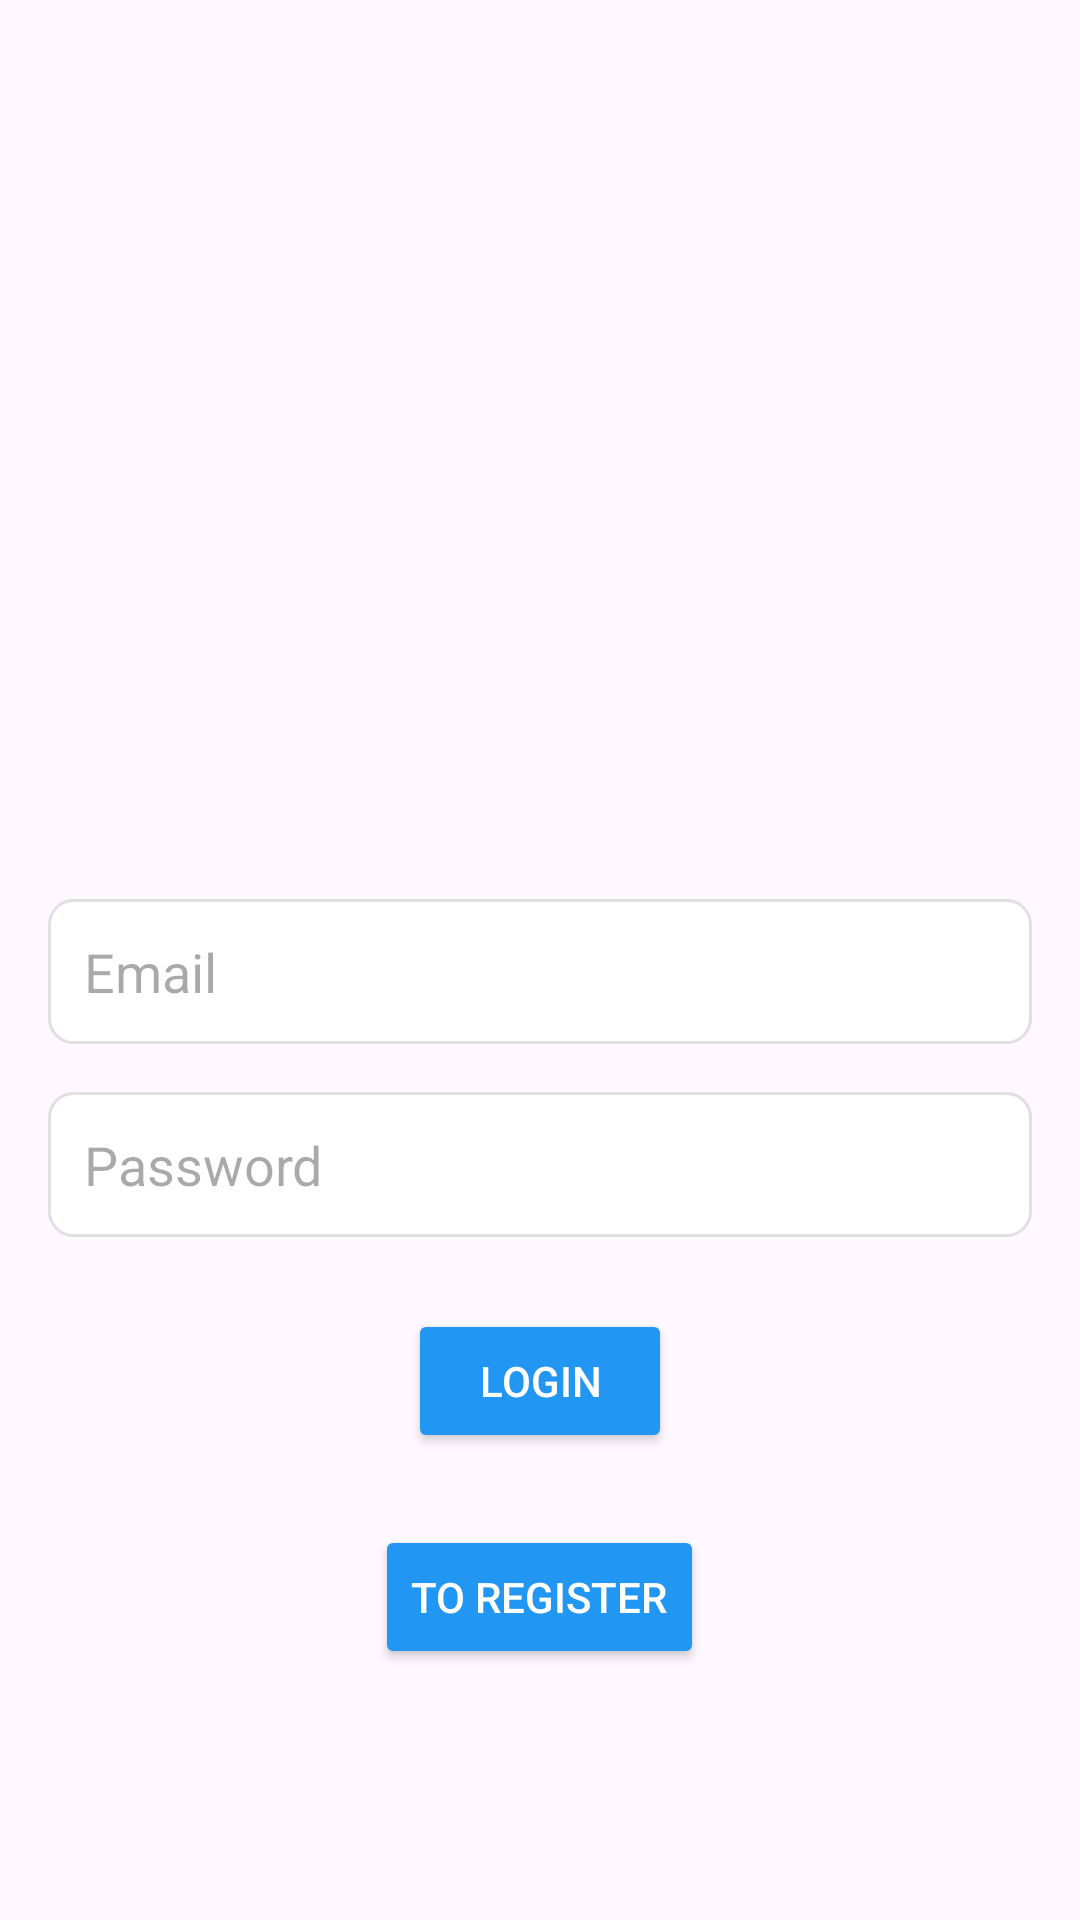

Here is an Android app screen rendered from its layout file. Give the layout XML and the strings, colors and styles it references.
<!-- AndroidManifest.xml: application theme Theme.AndroidFinalXML -->
<!-- res/layout/fragment_login.xml -->
<?xml version="1.0" encoding="utf-8"?>
<androidx.constraintlayout.widget.ConstraintLayout xmlns:android="http://schemas.android.com/apk/res/android"
    android:layout_width="match_parent"
    xmlns:app="http://schemas.android.com/apk/res-auto"
    android:layout_height="match_parent">

    <LinearLayout
        android:layout_width="match_parent"
        android:layout_height="match_parent"
        android:orientation="vertical"
        android:gravity="center"
        android:padding="16dp">

        <com.google.android.material.imageview.ShapeableImageView
            android:id="@+id/circularImageView"
            android:layout_width="200dp"
            android:layout_height="200dp"
            android:src="@drawable/app_logo_image"
            android:scaleType="centerCrop"
            app:shapeAppearanceOverlay="@style/CircularImageStyle"
            android:layout_gravity="center_horizontal"/>

        <EditText
            android:id="@+id/emailEditText"
            android:layout_width="match_parent"
            android:layout_height="wrap_content"
            android:layout_marginTop="16dp"
            android:hint="Email"
            android:inputType="textEmailAddress"
            android:padding="12dp"
            android:background="@drawable/edit_text_border"/>

        <EditText
            android:id="@+id/passwordEditText"
            android:layout_width="match_parent"
            android:layout_height="wrap_content"
            android:layout_marginTop="16dp"
            android:hint="Password"
            android:inputType="textPassword"
            android:padding="12dp"
            android:background="@drawable/edit_text_border"/>

        <Button
            android:id="@+id/loginButton"
            android:layout_width="wrap_content"
            android:layout_height="wrap_content"
            android:layout_marginTop="24dp"
            android:text="Login"
            android:backgroundTint="@color/primary"
            android:textColor="@color/white"/>

        <Button
            android:id="@+id/toRegisterButton"
            android:layout_width="wrap_content"
            android:layout_height="wrap_content"
            android:layout_marginTop="24dp"
            android:text="To Register"
            android:backgroundTint="@color/primary"
            android:textColor="@color/white"/>

    </LinearLayout>

    <ProgressBar
        android:id="@+id/loadingProgressBar"
        android:layout_width="wrap_content"
        android:layout_height="wrap_content"
        android:layout_centerInParent="true"
        android:indeterminate="true"
        android:visibility="gone"
        android:layout_alignParentTop="true"
        app:layout_constraintTop_toTopOf="parent"
        app:layout_constraintStart_toStartOf="parent"
        app:layout_constraintEnd_toEndOf="parent"
        app:layout_constraintBottom_toBottomOf="parent"/>


</androidx.constraintlayout.widget.ConstraintLayout>
<!-- resources referenced by this layout -->
<resources>
  <color name="primary">#2196F3</color>
  <color name="white">#FFFFFFFF</color>
  <!-- drawable app_logo_image (drawable) -->
  <?xml version="1.0" encoding="utf-8"?>
  <layer-list xmlns:android="http://schemas.android.com/apk/res/android" >
  
      <item android:drawable="@drawable/app_logo"/>
      <item android:drawable="@drawable/circle_app_logo_image"/>
  
  </layer-list>
  <!-- drawable edit_text_border (drawable) -->
  <?xml version="1.0" encoding="utf-8"?>
  <shape xmlns:android="http://schemas.android.com/apk/res/android">
      <solid android:color="@android:color/white"/>
      <stroke
          android:color="@color/gray_300"
          android:width="1dp"
          />
      <corners android:radius="8dp"/>
  </shape>
  <style name="CircularImageStyle">
          <item name="cornerFamily">rounded</item>
          <item name="cornerSize">10%</item>
      </style>
  <style name="Theme.AndroidFinalXML" parent="Base.Theme.AndroidFinalXML" />
  <color name="gray_300">#E0E0E0</color>
  <style name="Base.Theme.AndroidFinalXML" parent="Theme.Material3.DayNight.NoActionBar">
          
          
      </style>
</resources>
